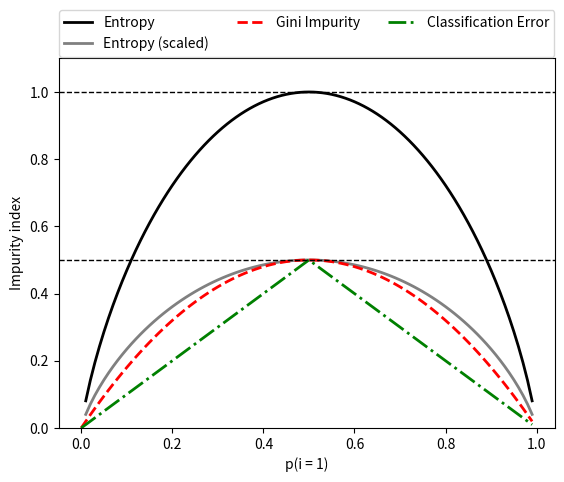

Here is the Python script that generated this plot:
import matplotlib.pyplot as plt
import numpy as np

def gini(p):
    return p * (1 - p) + (1 - p) * (1 - (1 - p))

def entropy(p):
    return -p * np.log2(p) - (1 - p) * np.log2(1 - p)

def classificationError(p):
    return 1 - np.max([p, 1 - p])

x = np.arange(0.0, 1.0, 0.01)

ent = [entropy(p) if p != 0 else None for p in x]
sc_ent = [e * 0.5 if e else None for e in ent]
err = [classificationError(i) for i in x]

fig = plt.figure()
ax = plt.subplot(111)

for i, lab, ls, c, in zip([ent, sc_ent, gini(x), err],
                          ['Entropy',
                           'Entropy (scaled)',
                           'Gini Impurity',
                           'Classification Error'],
                          ['-', '-', '--', '-.'],
                          ['black', 'grey', 'red', 'green']):
    line = ax.plot(x, i, label = lab, linestyle = ls, lw = 2, color = c)

ax.legend(loc = 'upper center',
          bbox_to_anchor = (0.5, 1.15),
          ncol = 3,
          fancybox = True,
          shadow = False)
ax.axhline(y = 0.5, linewidth = 1, color = 'k', linestyle = '--')
ax.axhline(y = 1.0, linewidth = 1, color = 'k', linestyle = '--')
plt.ylim([0, 1.1])
plt.xlabel('p(i = 1)')
plt.ylabel('Impurity index')
plt.show()
